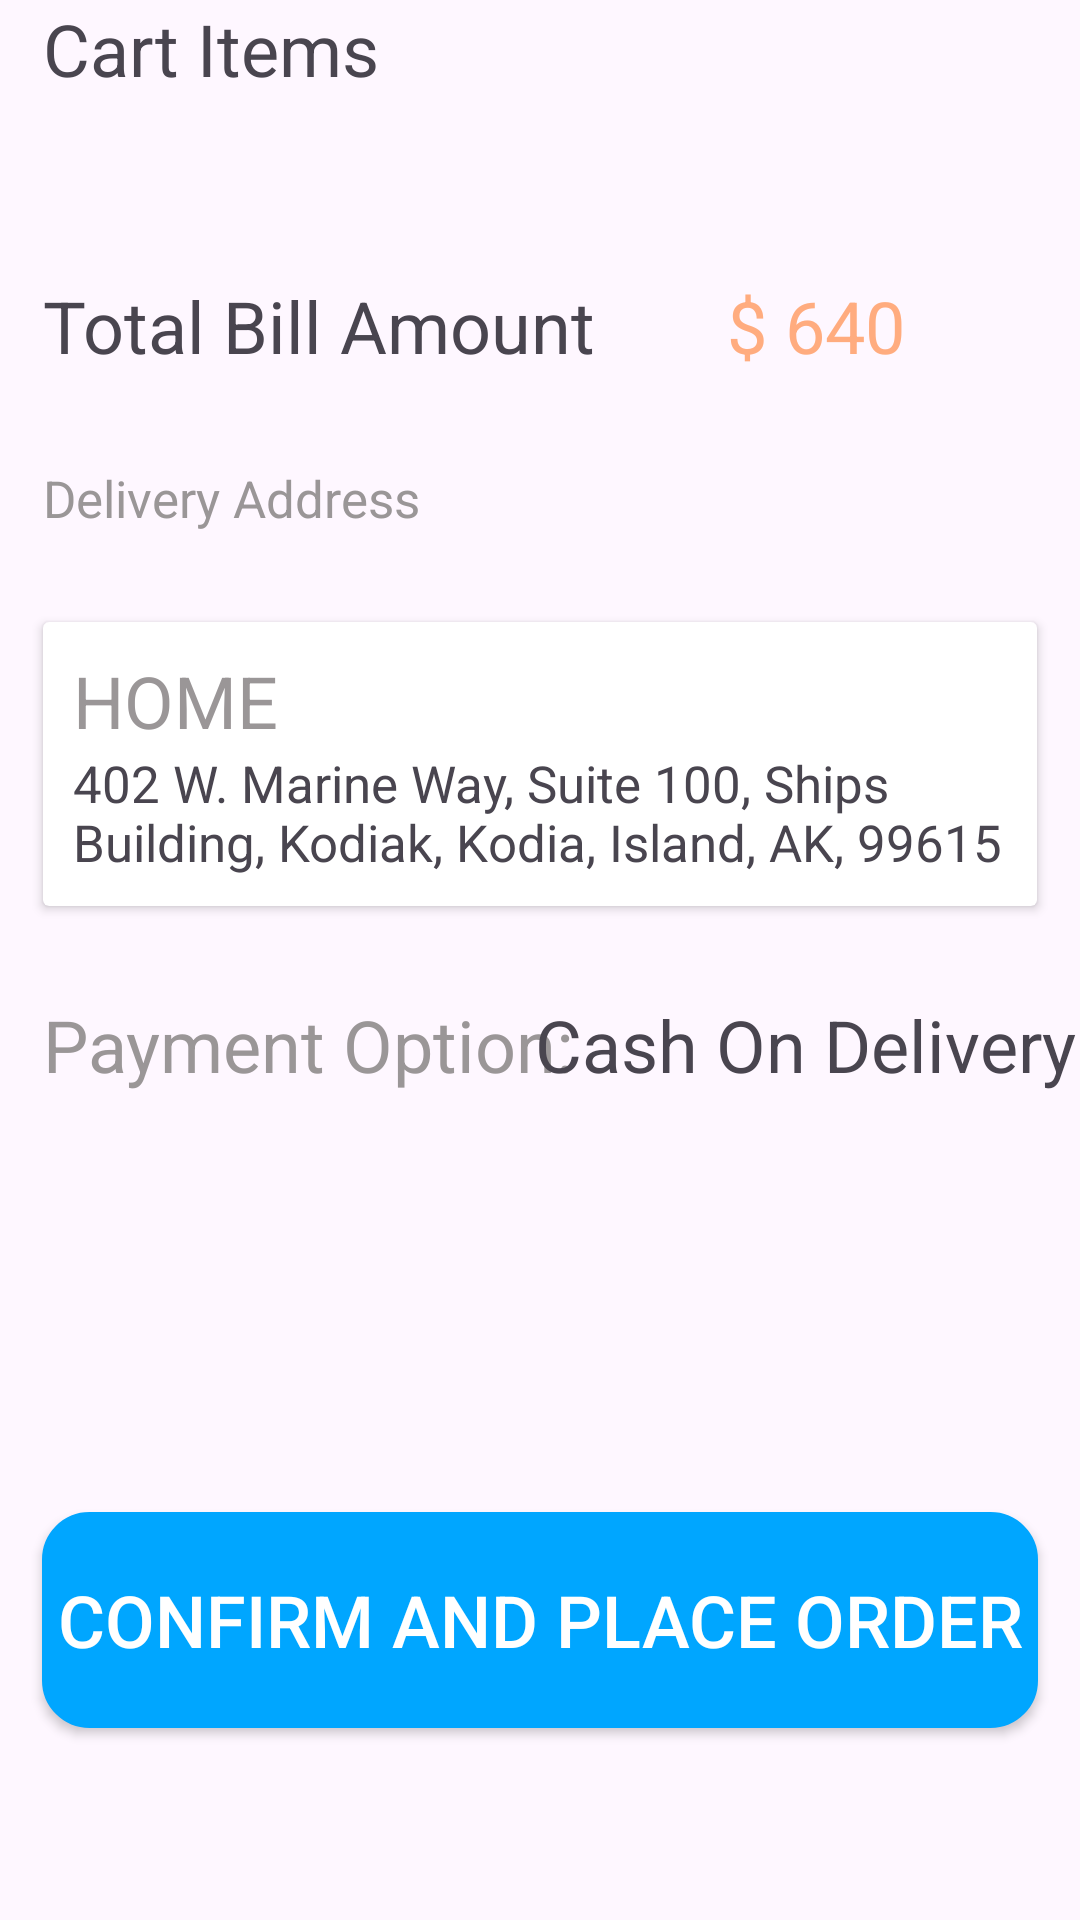

Write the Android layout XML for this screen, with the resource values it uses.
<!-- AndroidManifest.xml: application theme Theme.EcommerceApp -->
<!-- res/layout/fragment_summary.xml -->
<?xml version="1.0" encoding="utf-8"?>
<androidx.constraintlayout.widget.ConstraintLayout xmlns:android="http://schemas.android.com/apk/res/android"
    xmlns:app="http://schemas.android.com/apk/res-auto"
    xmlns:tools="http://schemas.android.com/tools"
    android:layout_width="match_parent"
    android:layout_height="match_parent"
    tools:context=".view.fragment.checkout.SummaryFragment">

    <androidx.appcompat.widget.AppCompatTextView
        android:id="@+id/txt_cartItems"
        style="@style/NavigationViewTextAppearance"
        android:layout_width="wrap_content"
        android:layout_height="wrap_content"
        android:text="@string/cart_items"
        app:layout_constraintStart_toEndOf="@id/vertical_left"
        app:layout_constraintTop_toTopOf="parent" />

    <androidx.recyclerview.widget.RecyclerView
        android:id="@+id/rc_products"
        android:layout_width="match_parent"
        android:layout_height="wrap_content"
        android:layout_marginTop="@dimen/_30dp"
        app:layout_constraintBottom_toTopOf="@id/txt_totalBill"
        app:layout_constraintTop_toBottomOf="@id/txt_cartItems"
        tools:itemCount="2"
        tools:listitem="@layout/checkout_item" />

    <androidx.appcompat.widget.AppCompatTextView
        android:id="@+id/txt_totalBill"
        style="@style/NavigationViewTextAppearance"
        android:layout_width="wrap_content"
        android:layout_height="wrap_content"
        android:layout_marginTop="@dimen/_30dp"
        android:text="@string/total_bill_amount"
        app:layout_constraintStart_toEndOf="@id/vertical_left"
        app:layout_constraintTop_toBottomOf="@id/rc_products" />

    <androidx.appcompat.widget.AppCompatTextView
        android:id="@+id/txt_totalBillHolder"
        style="@style/NavigationViewTextAppearance"
        android:layout_width="wrap_content"
        android:layout_height="wrap_content"
        android:layout_marginTop="@dimen/_30dp"
        android:text="@string/_640"
        android:textColor="@color/orange_app"
        app:layout_constraintEnd_toStartOf="@id/vertical_right"
        app:layout_constraintStart_toEndOf="@id/txt_totalBill"
        app:layout_constraintTop_toBottomOf="@id/rc_products" />

    <androidx.appcompat.widget.AppCompatTextView
        android:id="@+id/txt_deliveryAddy"
        android:layout_width="wrap_content"
        android:layout_height="wrap_content"
        android:layout_marginTop="@dimen/_30dp"
        android:text="Delivery Address"
        android:textColor="@color/background_cardview"
        android:textSize="@dimen/_17sp"
        app:layout_constraintStart_toEndOf="@id/vertical_left"
        app:layout_constraintTop_toBottomOf="@id/txt_totalBill" />

    <androidx.cardview.widget.CardView
        android:id="@+id/cardview_addy"
        android:layout_width="0dp"
        android:layout_height="wrap_content"
        android:layout_marginTop="@dimen/_30dp"
        android:background="@color/background_cardview"
        android:elevation="@dimen/_10dp"
        app:contentPadding="@dimen/_10dp"
        app:layout_constraintEnd_toStartOf="@id/vertical_right"
        app:layout_constraintStart_toEndOf="@id/vertical_left"
        app:layout_constraintTop_toBottomOf="@id/txt_deliveryAddy">

        <androidx.constraintlayout.widget.ConstraintLayout
            android:layout_width="wrap_content"
            android:layout_height="wrap_content">

            <androidx.appcompat.widget.AppCompatTextView
                android:id="@+id/txt_deliveryTitle"
                android:layout_width="wrap_content"
                android:layout_height="wrap_content"
                android:text="HOME"
                android:textColor="@color/background_cardview"
                android:textSize="@dimen/_24sp"
                app:layout_constraintStart_toStartOf="parent"
                app:layout_constraintTop_toTopOf="parent" />

            <androidx.appcompat.widget.AppCompatTextView
                android:id="@+id/txt_deliveryAddress"
                android:layout_width="wrap_content"
                android:layout_height="wrap_content"
                android:text="@string/dummy_addy"
                android:textSize="@dimen/_17sp"
                app:layout_constraintStart_toStartOf="parent"
                app:layout_constraintTop_toBottomOf="@id/txt_deliveryTitle" />

        </androidx.constraintlayout.widget.ConstraintLayout>
    </androidx.cardview.widget.CardView>

    <androidx.appcompat.widget.AppCompatTextView
        android:id="@+id/txt_payment"
        android:layout_width="wrap_content"
        android:layout_height="wrap_content"
        android:layout_marginTop="@dimen/_30dp"
        android:text="@string/payment_option"
        android:textColor="@color/background_cardview"
        android:textSize="@dimen/_24sp"
        app:layout_constraintStart_toEndOf="@id/vertical_left"
        app:layout_constraintTop_toBottomOf="@id/cardview_addy" />

    <androidx.appcompat.widget.AppCompatTextView
        android:id="@+id/txt_paymentHolder"
        android:layout_width="wrap_content"
        android:layout_height="wrap_content"
        android:layout_marginTop="@dimen/_30dp"
        android:text="@string/cash_on_delivery"
        android:textSize="@dimen/_24sp"
        app:layout_constraintEnd_toStartOf="@+id/vertical_right"
        app:layout_constraintStart_toEndOf="@id/txt_payment"
        app:layout_constraintTop_toBottomOf="@id/cardview_addy" />

    <androidx.appcompat.widget.AppCompatButton
        android:id="@+id/btn_confirm_order"
        style="@style/PrimaryButton"
        android:layout_width="wrap_content"
        android:layout_height="wrap_content"
        android:layout_marginTop="@dimen/_20dp"
        android:paddingStart="5dp"
        android:paddingEnd="5dp"
        android:text="@string/confirm_and_place_order"
        app:layout_constraintBottom_toTopOf="@id/horizontal_down"
        app:layout_constraintEnd_toStartOf="@id/vertical_right"
        app:layout_constraintStart_toEndOf="@id/vertical_left" />

    <androidx.constraintlayout.widget.Guideline
        android:id="@+id/vertical_left"
        android:layout_width="wrap_content"
        android:layout_height="wrap_content"
        android:orientation="vertical"
        app:layout_constraintGuide_percent="0.04" />

    <androidx.constraintlayout.widget.Guideline
        android:id="@+id/vertical_right"
        android:layout_width="wrap_content"
        android:layout_height="wrap_content"
        android:orientation="vertical"
        app:layout_constraintGuide_percent="0.96" />

    <androidx.constraintlayout.widget.Guideline
        android:id="@+id/horizontal_down"
        android:layout_width="wrap_content"
        android:layout_height="wrap_content"
        android:orientation="horizontal"
        app:layout_constraintGuide_percent="0.9" />

</androidx.constraintlayout.widget.ConstraintLayout>
<!-- res/layout/checkout_item.xml (included above) -->
<?xml version="1.0" encoding="utf-8"?>
<androidx.cardview.widget.CardView xmlns:android="http://schemas.android.com/apk/res/android"
    xmlns:tools="http://schemas.android.com/tools"
    android:layout_width="match_parent"
    android:layout_height="wrap_content"
    xmlns:app="http://schemas.android.com/apk/res-auto"
    android:layout_margin="@dimen/_10dp"
    app:contentPadding="@dimen/_10dp"
    app:cardCornerRadius="10dp"
    android:background="@color/background_cardview"
    app:cardElevation="10dp">

    <androidx.constraintlayout.widget.ConstraintLayout
        android:layout_width="match_parent"
        android:layout_height="wrap_content">

        <androidx.appcompat.widget.AppCompatImageView
            android:id="@+id/img_product"
            android:layout_width="wrap_content"
            android:layout_height="wrap_content"
            android:src="@drawable/iphone"
            app:layout_constraintBottom_toBottomOf="parent"
            app:layout_constraintStart_toStartOf="parent"
            app:layout_constraintTop_toTopOf="parent" />

        <androidx.appcompat.widget.AppCompatTextView
            android:id="@+id/txt_nameOfProduct"
            style="@style/NavigationViewTextAppearance"
            android:layout_width="wrap_content"
            android:layout_height="wrap_content"
            android:text="@string/realme_nazro_50"
            app:layout_constraintStart_toEndOf="@id/img_product"
            app:layout_constraintTop_toTopOf="parent" />

        <androidx.appcompat.widget.AppCompatTextView
            android:id="@+id/txt_unitPrice"
            android:layout_width="wrap_content"
            android:layout_height="wrap_content"
            android:text="@string/unit_price"
            android:textColor="@color/background_cardview"
            android:textSize="@dimen/_17sp"
            app:layout_constraintStart_toEndOf="@id/img_product"
            app:layout_constraintTop_toBottomOf="@id/txt_nameOfProduct" />

        <androidx.appcompat.widget.AppCompatTextView
            android:id="@+id/txt_unitPriceHolder"
            android:layout_width="wrap_content"
            android:layout_height="wrap_content"
            android:text="@string/_200"
            android:textSize="@dimen/_17sp"
            app:layout_constraintEnd_toStartOf="@id/guideline"
            app:layout_constraintTop_toBottomOf="@id/txt_nameOfProduct" />

        <androidx.appcompat.widget.AppCompatTextView
            android:id="@+id/txt_quantity"
            android:layout_width="wrap_content"
            android:layout_height="wrap_content"
            android:text="@string/quantity"
            android:textColor="@color/background_cardview"
            android:textSize="@dimen/_17sp"
            app:layout_constraintStart_toEndOf="@id/img_product"
            app:layout_constraintTop_toBottomOf="@id/txt_unitPrice" />

        <androidx.appcompat.widget.AppCompatTextView
            android:id="@+id/txt_quantityHolder"
            android:layout_width="wrap_content"
            android:layout_height="wrap_content"
            android:text="@string/_1"
            android:textSize="@dimen/_17sp"
            app:layout_constraintEnd_toStartOf="@id/guideline"
            app:layout_constraintTop_toBottomOf="@id/txt_unitPriceHolder" />

        <androidx.appcompat.widget.AppCompatTextView
            android:id="@+id/txt_amount"
            android:layout_width="wrap_content"
            android:layout_height="wrap_content"
            android:text="@string/amount"
            android:textColor="@color/background_cardview"
            android:textSize="@dimen/_17sp"
            app:layout_constraintStart_toEndOf="@id/img_product"
            app:layout_constraintTop_toBottomOf="@id/txt_quantity" />

        <androidx.appcompat.widget.AppCompatTextView
            android:id="@+id/txt_amountHolder"
            android:layout_width="wrap_content"
            android:layout_height="wrap_content"
            android:text="1140"
            android:textSize="@dimen/_17sp"
            app:layout_constraintEnd_toStartOf="@id/guideline"
            app:layout_constraintTop_toBottomOf="@id/txt_quantityHolder" />

        <androidx.constraintlayout.widget.Guideline
            android:id="@+id/guideline"
            android:layout_width="wrap_content"
            android:layout_height="wrap_content"
            android:orientation="vertical"
            app:layout_constraintGuide_percent="0.70" />

    </androidx.constraintlayout.widget.ConstraintLayout>
</androidx.cardview.widget.CardView>
<!-- resources referenced by this layout -->
<resources>
  <color name="background_cardview">#9A9697</color>
  <color name="orange_app">#ffac7f</color>
  <dimen name="_10dp">10dp</dimen>
  <dimen name="_17sp">17sp</dimen>
  <dimen name="_20dp">20dp</dimen>
  <dimen name="_24sp">24sp</dimen>
  <dimen name="_30dp">30dp</dimen>
  <string name="_1">1</string>
  <string name="_200">$ 200</string>
  <string name="_640">$ 640</string>
  <string name="amount">Amount</string>
  <string name="cart_items">Cart Items</string>
  <string name="cash_on_delivery">Cash On Delivery</string>
  <string name="confirm_and_place_order">CONFIRM AND PLACE ORDER</string>
  <string name="dummy_addy">402 W. Marine Way, Suite 100, Ships Building, Kodiak, Kodia, Island, AK, 99615</string>
  <string name="payment_option">Payment Option:</string>
  <string name="quantity">Quantity</string>
  <string name="realme_nazro_50">RealMe Nazro 50</string>
  <string name="total_bill_amount">Total Bill Amount</string>
  <string name="unit_price">Unit Price</string>
  <style name="NavigationViewTextAppearance">
          <item name="android:textSize">@dimen/_24sp</item>
      </style>
  <style name="PrimaryButton" parent="Widget.AppCompat.Button">
          <item name="android:textSize">@dimen/_24sp</item>
          <item name="android:background">@drawable/main_rounded_button</item>
          <item name="android:textColor">@color/white</item>
      </style>
  <style name="Theme.EcommerceApp" parent="Base.Theme.EcommerceApp" />
  <!-- drawable main_rounded_button (drawable) -->
  <?xml version="1.0" encoding="utf-8"?>
  <shape android:shape="rectangle" xmlns:android="http://schemas.android.com/apk/res/android">
      <corners android:radius="15dp"/>
      <solid android:color="#FF00A6FF"/>
      <size android:height="72dp" android:width="198dp"/>
      <stroke android:width="1.5dp" android:color="#FF00A6FF"/>
  </shape>
  <color name="white">#FFFFFFFF</color>
  <style name="Base.Theme.EcommerceApp" parent="Theme.Material3.DayNight.NoActionBar">
          
          
      </style>
</resources>
